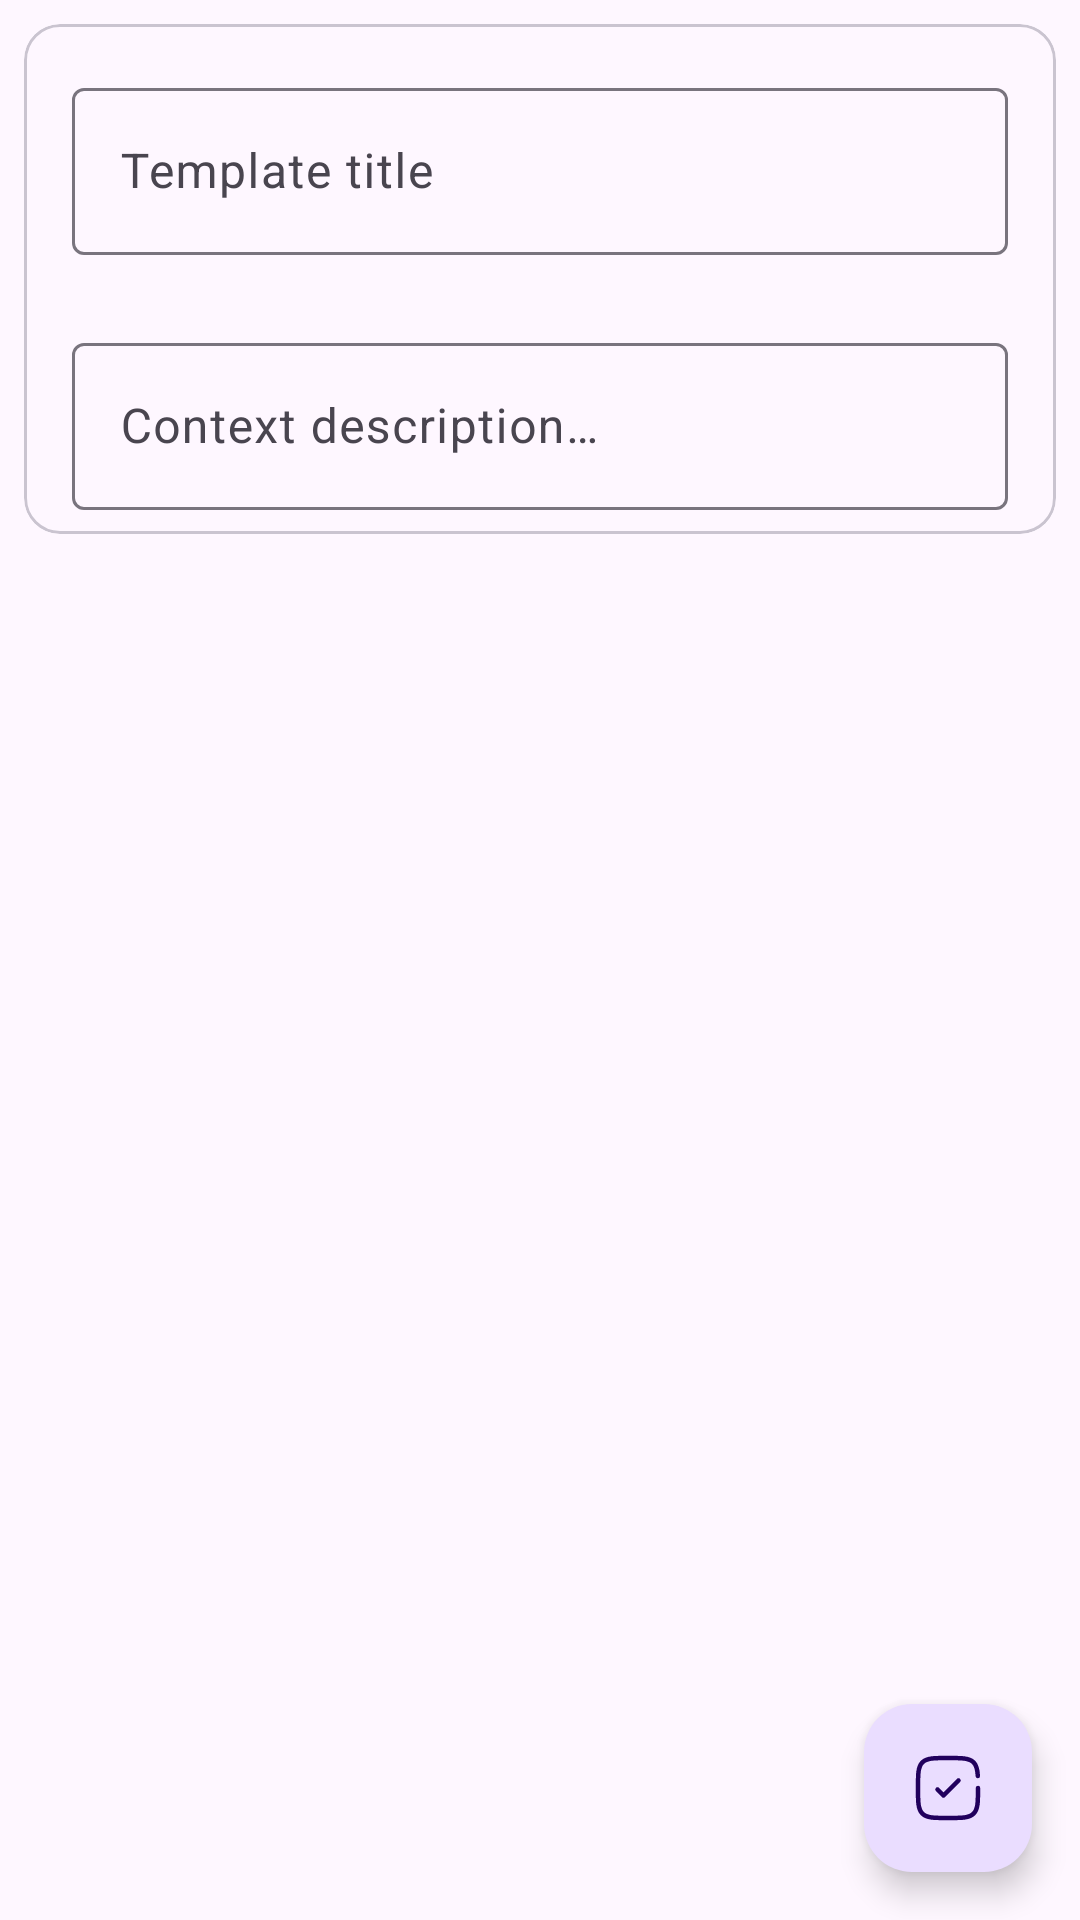

Produce the Android XML layout that renders to this screen, including the resource entries it uses.
<!-- AndroidManifest.xml: application theme Base.Theme.PocketAI -->
<!-- res/layout/activity_edit.xml -->
<?xml version="1.0" encoding="utf-8"?>
<androidx.coordinatorlayout.widget.CoordinatorLayout xmlns:android="http://schemas.android.com/apk/res/android"
    xmlns:app="http://schemas.android.com/apk/res-auto"
    xmlns:tools="http://schemas.android.com/tools"
    android:id="@+id/main_content"
    android:layout_width="match_parent"
    android:layout_height="match_parent"
    android:fitsSystemWindows="true"
    tools:context=".EditTemplateActivity">

    <androidx.core.widget.NestedScrollView
        android:layout_width="match_parent"
        android:layout_height="match_parent"
        app:layout_behavior="@string/appbar_scrolling_view_behavior">

        <com.google.android.material.card.MaterialCardView
            android:layout_width="match_parent"
            android:layout_height="wrap_content"
            android:layout_margin="8dp">

            <LinearLayout
                android:layout_width="match_parent"
                android:layout_height="wrap_content"
                android:orientation="vertical">

                <com.google.android.material.textfield.TextInputLayout
                    android:layout_width="match_parent"
                    android:layout_height="match_parent"
                    android:layout_marginTop="16dp"
                    android:layout_marginBottom="8dp"
                    android:paddingStart="16dp"
                    android:paddingEnd="16dp">

                    <com.google.android.material.textfield.TextInputEditText
                        android:id="@+id/ed_title"
                        android:layout_width="match_parent"
                        android:layout_height="wrap_content"
                        android:inputType="textCapSentences"
                        android:hint="@string/str_template_title" />
                </com.google.android.material.textfield.TextInputLayout>

                <com.google.android.material.textfield.TextInputLayout
                    android:layout_width="match_parent"
                    android:layout_height="match_parent"
                    android:layout_marginTop="16dp"
                    android:layout_marginBottom="8dp"
                    android:paddingStart="16dp"
                    android:paddingEnd="16dp">

                    <com.google.android.material.textfield.TextInputEditText
                        android:id="@+id/ed_content"
                        android:layout_width="match_parent"
                        android:layout_height="wrap_content"
                        android:inputType="textCapSentences|textMultiLine"
                        android:hint="@string/str_template_hint" />
                </com.google.android.material.textfield.TextInputLayout>
            </LinearLayout>
        </com.google.android.material.card.MaterialCardView>

    </androidx.core.widget.NestedScrollView>

    <com.google.android.material.floatingactionbutton.FloatingActionButton
        android:id="@+id/fab"
        android:layout_width="wrap_content"
        android:layout_height="wrap_content"
        android:layout_gravity="bottom|end"
        android:layout_marginEnd="@dimen/fab_margin"
        android:layout_marginBottom="16dp"
        app:srcCompat="@drawable/svg_save" />

</androidx.coordinatorlayout.widget.CoordinatorLayout>
<!-- resources referenced by this layout -->
<resources>
  <dimen name="fab_margin">16dp</dimen>
  <!-- drawable svg_save (drawable) -->
  <vector android:height="64dp"
      android:viewportHeight="24"
      android:viewportWidth="24"
      android:width="64dp"
      xmlns:android="http://schemas.android.com/apk/res/android">
      <path
          android:fillColor="#00000000"
          android:pathData="M8.5,12.5L10.5,14.5L15.5,9.5"
          android:strokeColor="#1C274C"
          android:strokeLineCap="round"
          android:strokeLineJoin="round"
          android:strokeWidth="1.5" />
      <path
          android:fillColor="#00000000"
          android:pathData="M22,12C22,16.714 22,19.071 20.535,20.535C19.071,22 16.714,22 12,22C7.286,22 4.929,22 3.464,20.535C2,19.071 2,16.714 2,12C2,7.286 2,4.929 3.464,3.464C4.929,2 7.286,2 12,2C16.714,2 19.071,2 20.535,3.464C21.509,4.438 21.836,5.807 21.945,8"
          android:strokeColor="#1C274C"
          android:strokeLineCap="round"
          android:strokeWidth="1.5" />
  </vector>
  <string name="str_template_hint">Context description\nName1|Text\nName2|Text\n\nInblock string divider {~}</string>
  <string name="str_template_title">Template title</string>
  <style name="Base.Theme.PocketAI" parent="Theme.Material3.DayNight.NoActionBar">
          <item name="colorPrimary">@color/cardview_dark_background</item>
          <item name="colorPrimaryDark">@color/cardview_dark_background</item>
      </style>
</resources>
